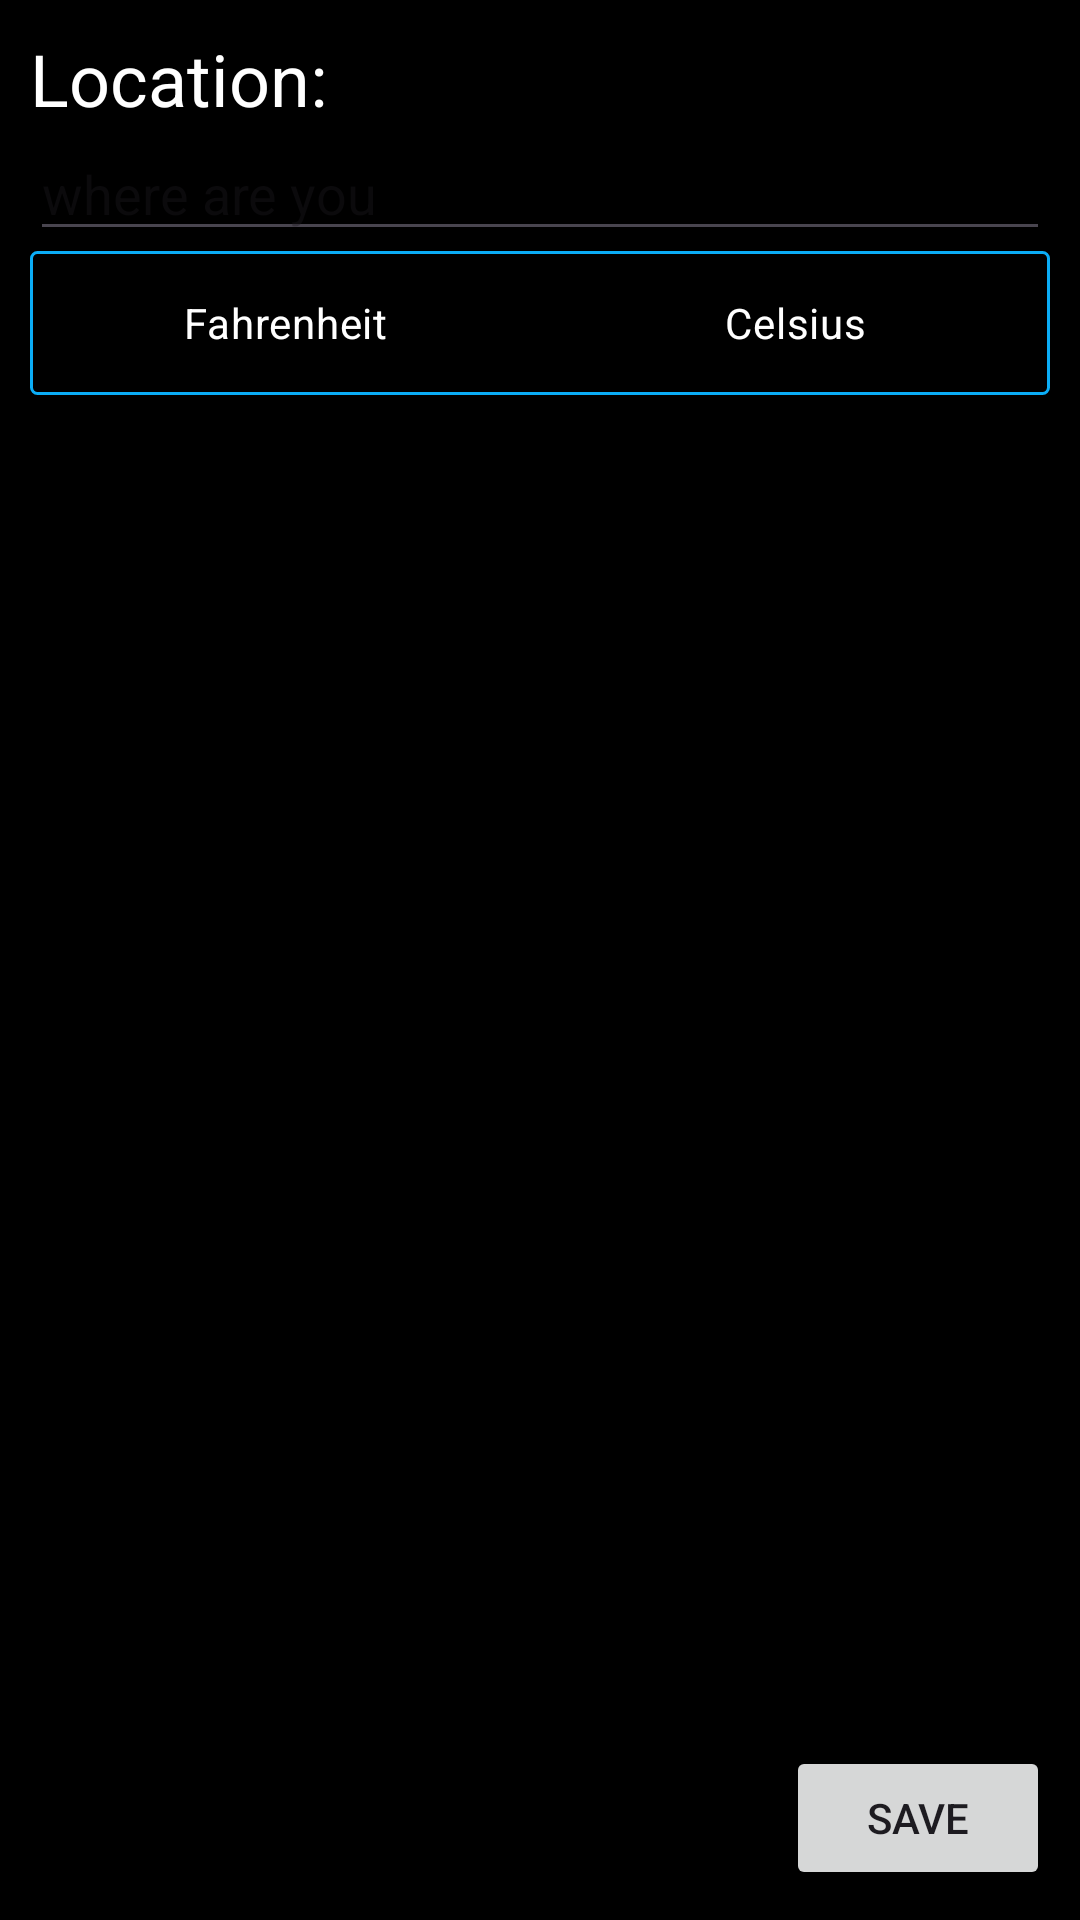

Produce the Android XML layout that renders to this screen, including the resource entries it uses.
<!-- AndroidManifest.xml: application theme Theme.DasWetter -->
<!-- res/layout/activity_settings.xml -->
<?xml version="1.0" encoding="utf-8"?>
<RelativeLayout xmlns:android="http://schemas.android.com/apk/res/android"
    xmlns:app="http://schemas.android.com/apk/res-auto"
    xmlns:tools="http://schemas.android.com/tools"
    android:layout_width="match_parent"
    android:layout_height="match_parent"
    android:background="@color/black"
    android:padding="10dp"
    tools:context=".Settings">

    <TextView
        android:id="@+id/locationLabel"
        android:layout_width="wrap_content"
        android:layout_height="wrap_content"
        android:text="Location:"
        android:textColor="@color/white"
        android:textSize="24dp" />

    <AutoCompleteTextView
        android:id="@+id/locationTextView"
        android:layout_width="match_parent"
        android:layout_height="wrap_content"
        android:layout_below="@id/locationLabel"
        android:hint="where are you"
        android:textColor="@color/white" />

    <RadioGroup
        android:id="@+id/unitRadioGroup"
        android:layout_width="match_parent"
        android:layout_height="wrap_content"
        android:layout_below="@id/locationTextView"
        android:background="@drawable/blue_bubble"
        android:orientation="horizontal">

        <RadioButton
            android:id="@+id/fahrenheit"
            android:layout_width="0dp"
            android:layout_height="match_parent"
            android:layout_weight="1"
            android:background="@drawable/toggle_switch_background"
            android:button="@null"
            android:text="Fahrenheit"
            android:textAlignment="center"
            android:textColor="@color/white" />

        <RadioButton
            android:id="@+id/celsius"
            android:layout_width="0dp"
            android:layout_height="match_parent"
            android:layout_weight="1"
            android:background="@drawable/toggle_switch_background"
            android:button="@null"
            android:text="Celsius"
            android:textAlignment="center"
            android:textColor="@color/white" />
    </RadioGroup>

    <Button
        android:id="@+id/saveChanges"
        android:layout_width="wrap_content"
        android:layout_height="wrap_content"
        android:layout_alignParentEnd="true"
        android:layout_alignParentBottom="true"
        android:text="Save" />

</RelativeLayout>
<!-- resources referenced by this layout -->
<resources>
  <color name="black">#FF000000</color>
  <color name="white">#FFFFFFFF</color>
  <!-- drawable blue_bubble (drawable) -->
  <?xml version="1.0" encoding="utf-8"?>
  
  <shape xmlns:android="http://schemas.android.com/apk/res/android" android:shape="rectangle">
      <corners android:radius="2dp" />
      <solid android:color="@color/black" />
      <stroke android:width="1dp" android:color="@color/blue"/>
  </shape>
  <!-- drawable toggle_switch_background (drawable) -->
  <?xml version="1.0" encoding="utf-8"?>
  
  <selector xmlns:android="http://schemas.android.com/apk/res/android">
      <item android:drawable="@color/blue" android:state_checked="true" />
      <item android:drawable="@color/black" android:state_pressed="true" />
      <item android:drawable="@color/transparent" />
  </selector>
  <style name="Theme.DasWetter" parent="Base.Theme.DasWetter" />
  <color name="blue">#0BADF6</color>
  <style name="Base.Theme.DasWetter" parent="Theme.Material3.DayNight">
          
          
      </style>
</resources>
